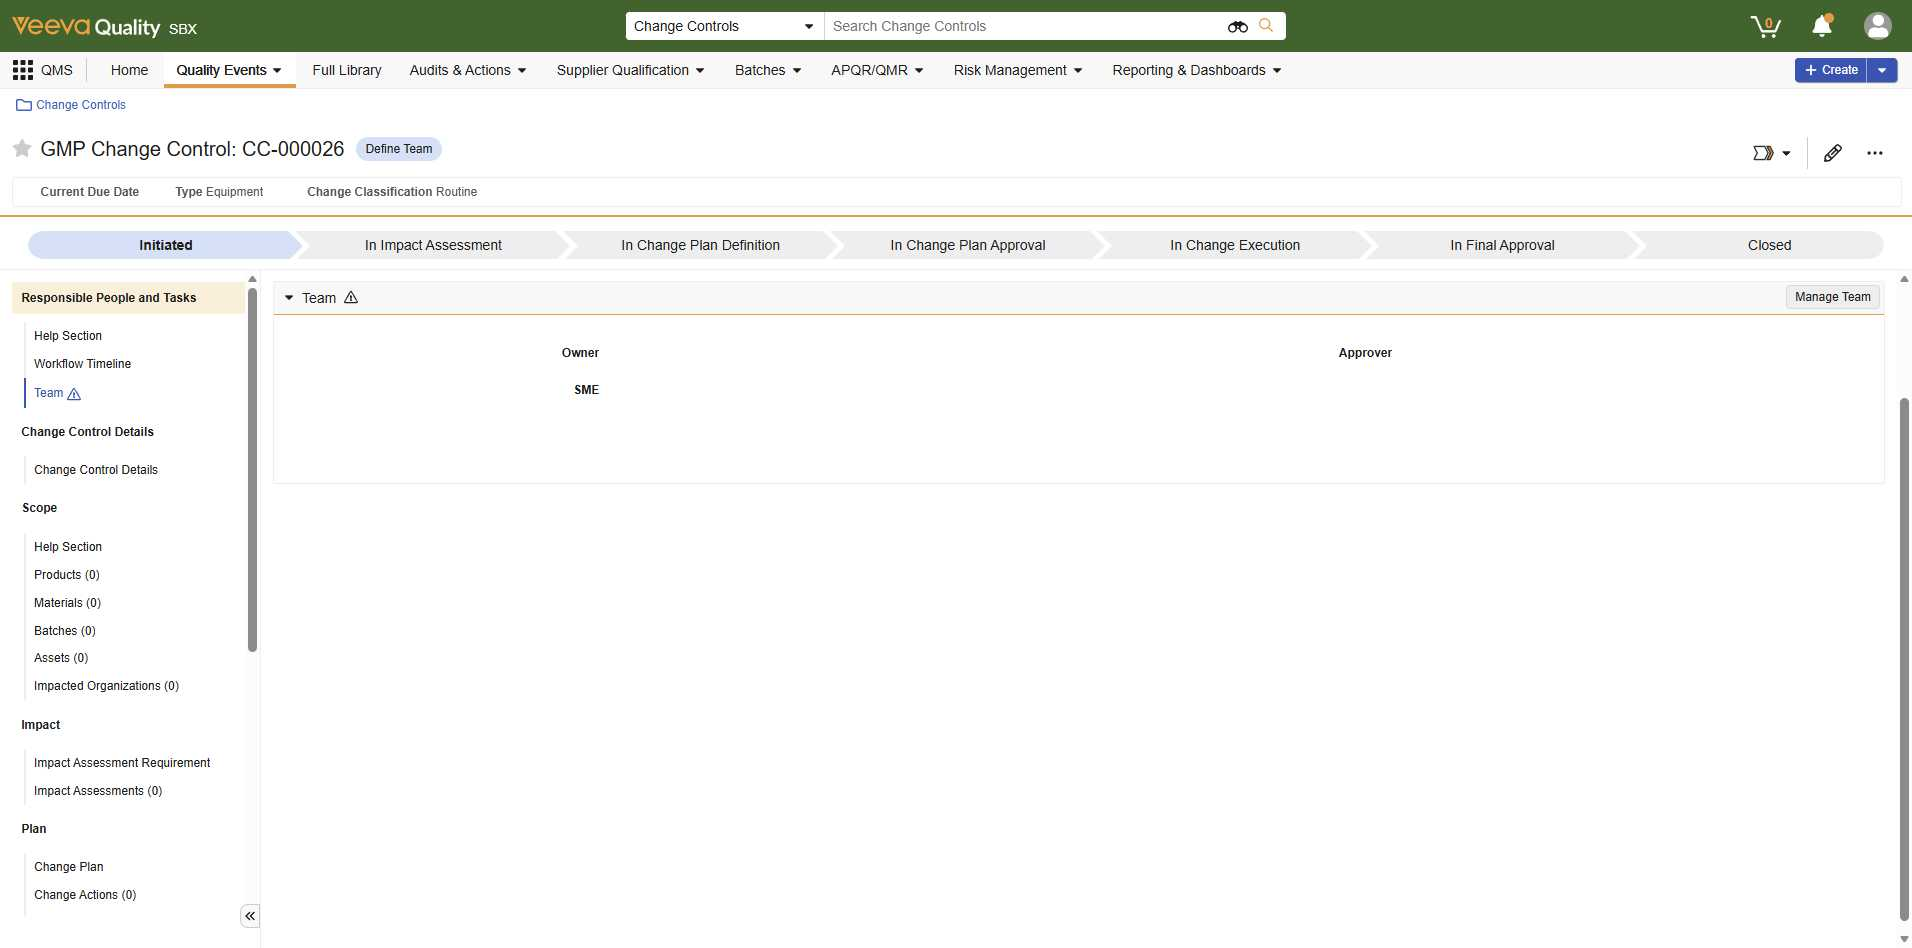
Task: UiPath Test Cloud demo project for application testing of Veeva vault. This project has Windows dependencies.

Workflow: TC_CreateChangePlan

Step 1: Change Control Screen in window '*Change Controls' (msedge.exe)

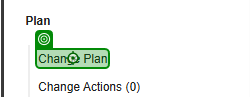
Step 2: click on the element 'Change Plan' in window 'CC-000026 - Change Controls' (msedge.exe)

Step 3: click on the icon in window 'CC-000026 - Change Controls' (msedge.exe) (no picture)

Step 4: click on the element in window 'CC-000026 - Change Controls' (msedge.exe) (no picture)

Step 5: type "Random Impact and Risk" into the element in window 'CC-000026 - Change Controls' (msedge.exe) (no picture)

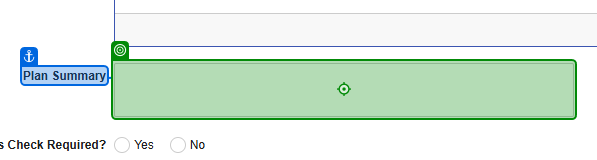
Step 6: type "Random Plan Summary" into the text box 'plan_summary__v' in window 'CC-000026 - Change Controls' (msedge.exe)

Step 7: check the text box 'require_effectiveness_check__v' in window 'CC-000026 - Change Controls' (msedge.exe) (no picture)

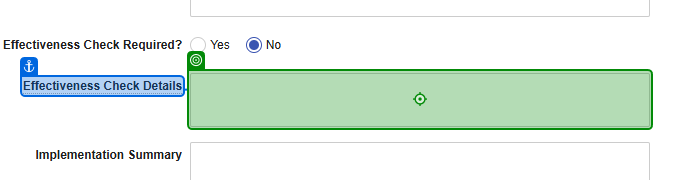
Step 8: type "Check Effectiveness" into the text box 'effectiveness_check_plan__v' in window 'CC-000026 - Change Controls' (msedge.exe)

Step 9: type "Random Summary" into the text box 'implementation_summary__v' in window 'CC-000026 - Change Controls' (msedge.exe) (no picture)

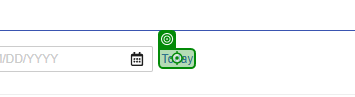
Step 10: click on the link in window 'CC-000026 - Change Controls' (msedge.exe)

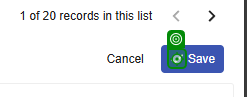
Step 11: click on the icon in window 'CC-000026 - Change Controls' (msedge.exe)
